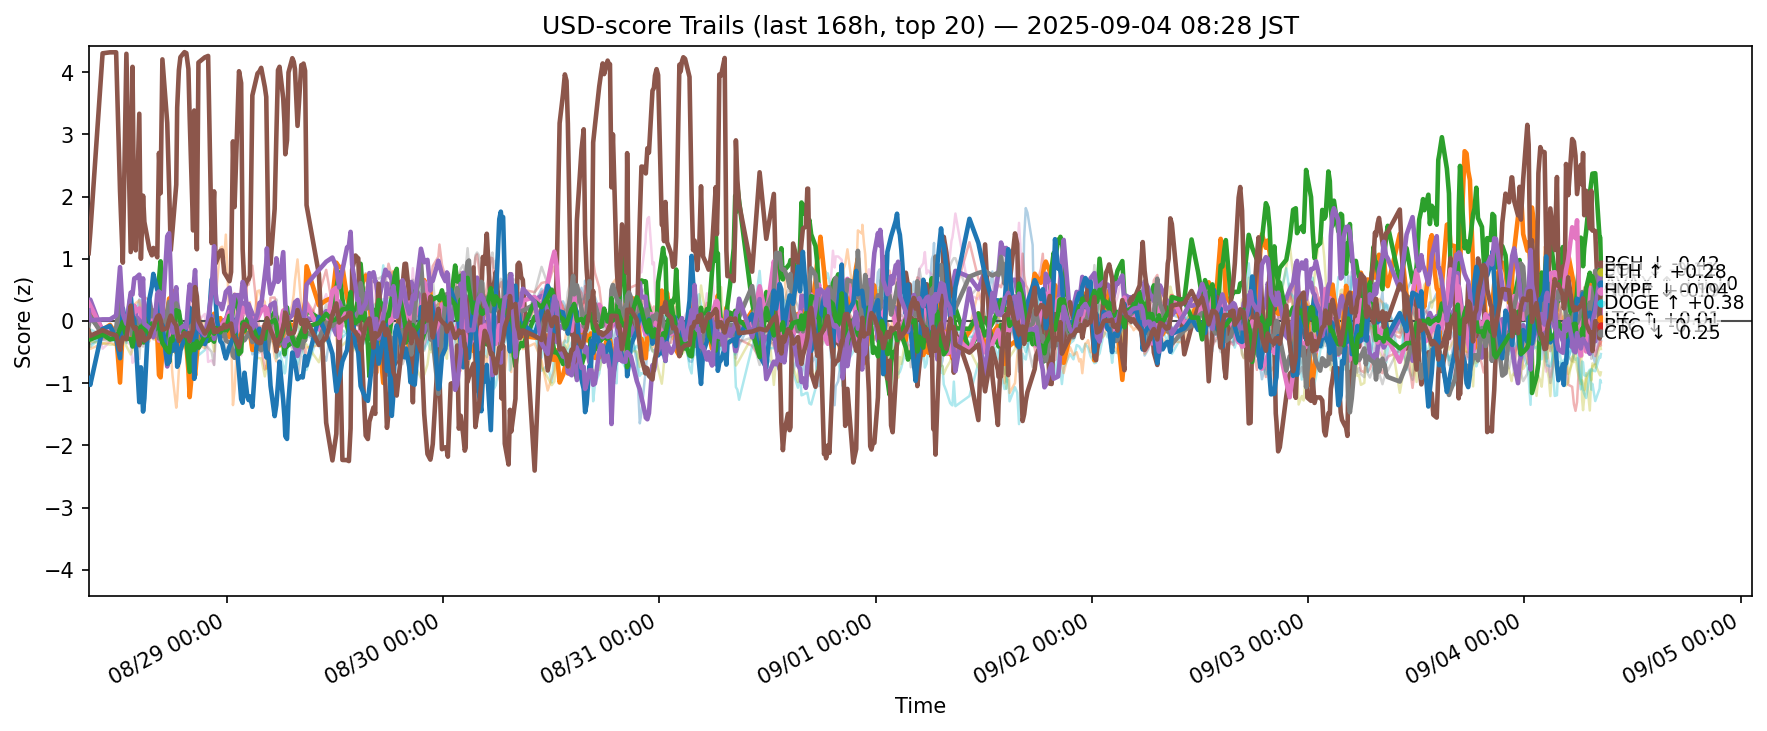

The table this chart was drawn from, first rows:
ts, side, symbol, score
2025-08-27 23:40:03.624463+00:00, usd, ADA, -0.2756
2025-08-27 23:40:03.624463+00:00, usd, AVAX, 0.1537
2025-08-27 23:40:03.624463+00:00, usd, BCH, 0.09239
2025-08-27 23:40:03.624463+00:00, usd, BNB, 0.09503
2025-08-27 23:40:03.624463+00:00, usd, BTC, 0.1294
2025-08-27 23:40:03.624463+00:00, usd, CRO, 1.09
2025-08-27 23:40:03.624463+00:00, usd, DOGE, 0.2937
2025-08-27 23:40:03.624463+00:00, usd, ETH, -0.07235
2025-08-27 23:40:03.624463+00:00, usd, HBAR, -0.3345
2025-08-27 23:40:03.624463+00:00, usd, HYPE, -0.9186
2025-08-27 23:40:03.624463+00:00, usd, LINK, -0.1409
2025-08-27 23:40:03.624463+00:00, usd, LTC, -0.1676
2025-08-27 23:40:03.624463+00:00, usd, SHIB, 0.1818
2025-08-27 23:40:03.624463+00:00, usd, SOL, 0.1683
2025-08-27 23:40:03.624463+00:00, usd, SUI, -0.1569
2025-08-27 23:40:03.624463+00:00, usd, TON, 0.1697
2025-08-27 23:40:03.624463+00:00, usd, TRX, 0.07019
2025-08-27 23:40:03.624463+00:00, usd, UNI, 0.05131
2025-08-27 23:40:03.624463+00:00, usd, XLM, -0.347
2025-08-27 23:40:03.624463+00:00, usd, XRP, -0.1351
2025-08-27 23:50:44.925798+00:00, usd, ADA, -0.3674
2025-08-27 23:50:44.925798+00:00, usd, AVAX, 0.1748
2025-08-27 23:50:44.925798+00:00, usd, BCH, 0.06765
2025-08-27 23:50:44.925798+00:00, usd, BNB, 0.1975
2025-08-27 23:50:44.925798+00:00, usd, BTC, 0.3427
2025-08-27 23:50:44.925798+00:00, usd, CRO, 1.417
2025-08-27 23:50:44.925798+00:00, usd, DOGE, 0.2445
2025-08-27 23:50:44.925798+00:00, usd, ETH, 0.07557
2025-08-27 23:50:44.925798+00:00, usd, HBAR, -0.4181
2025-08-27 23:50:44.925798+00:00, usd, HYPE, -1.028
2025-08-27 23:50:44.925798+00:00, usd, LINK, -0.4493
2025-08-27 23:50:44.925798+00:00, usd, LTC, -0.2999
2025-08-27 23:50:44.925798+00:00, usd, SHIB, 0.2513
2025-08-27 23:50:44.925798+00:00, usd, SOL, 0.01091
2025-08-27 23:50:44.925798+00:00, usd, SUI, -0.2396
2025-08-27 23:50:44.925798+00:00, usd, TON, 0.2748
2025-08-27 23:50:44.925798+00:00, usd, TRX, 0.3117
2025-08-27 23:50:44.925798+00:00, usd, UNI, -0.1513
2025-08-27 23:50:44.925798+00:00, usd, XLM, -0.3308
2025-08-27 23:50:44.925798+00:00, usd, XRP, -0.1376
2025-08-28 01:12:47.445203+00:00, usd, ADA, -0.2736
2025-08-28 01:12:47.445203+00:00, usd, AVAX, -0.1454
2025-08-28 01:12:47.445203+00:00, usd, BCH, -0.1794
2025-08-28 01:12:47.445203+00:00, usd, BNB, -0.2955
2025-08-28 01:12:47.445203+00:00, usd, BTC, -0.1801
2025-08-28 01:12:47.445203+00:00, usd, CRO, 4.303
2025-08-28 01:12:47.445203+00:00, usd, DOGE, -0.1519
2025-08-28 01:12:47.445203+00:00, usd, ETH, -0.2222
2025-08-28 01:12:47.445203+00:00, usd, HBAR, -0.2278
2025-08-28 01:12:47.445203+00:00, usd, HYPE, -0.1284
2025-08-28 01:12:47.445203+00:00, usd, LINK, -0.3648
2025-08-28 01:12:47.445203+00:00, usd, LTC, -0.2176
2025-08-28 01:12:47.445203+00:00, usd, SHIB, -0.2198
2025-08-28 01:12:47.445203+00:00, usd, SOL, 0.02494
2025-08-28 01:12:47.445203+00:00, usd, SUI, -0.1494
2025-08-28 01:12:47.445203+00:00, usd, TON, -0.446
2025-08-28 01:12:47.445203+00:00, usd, TRX, -0.3067
2025-08-28 01:12:47.445203+00:00, usd, UNI, -0.284
2025-08-28 01:12:47.445203+00:00, usd, XLM, -0.3594
2025-08-28 01:12:47.445203+00:00, usd, XRP, -0.2292
... 12,380 more rows
